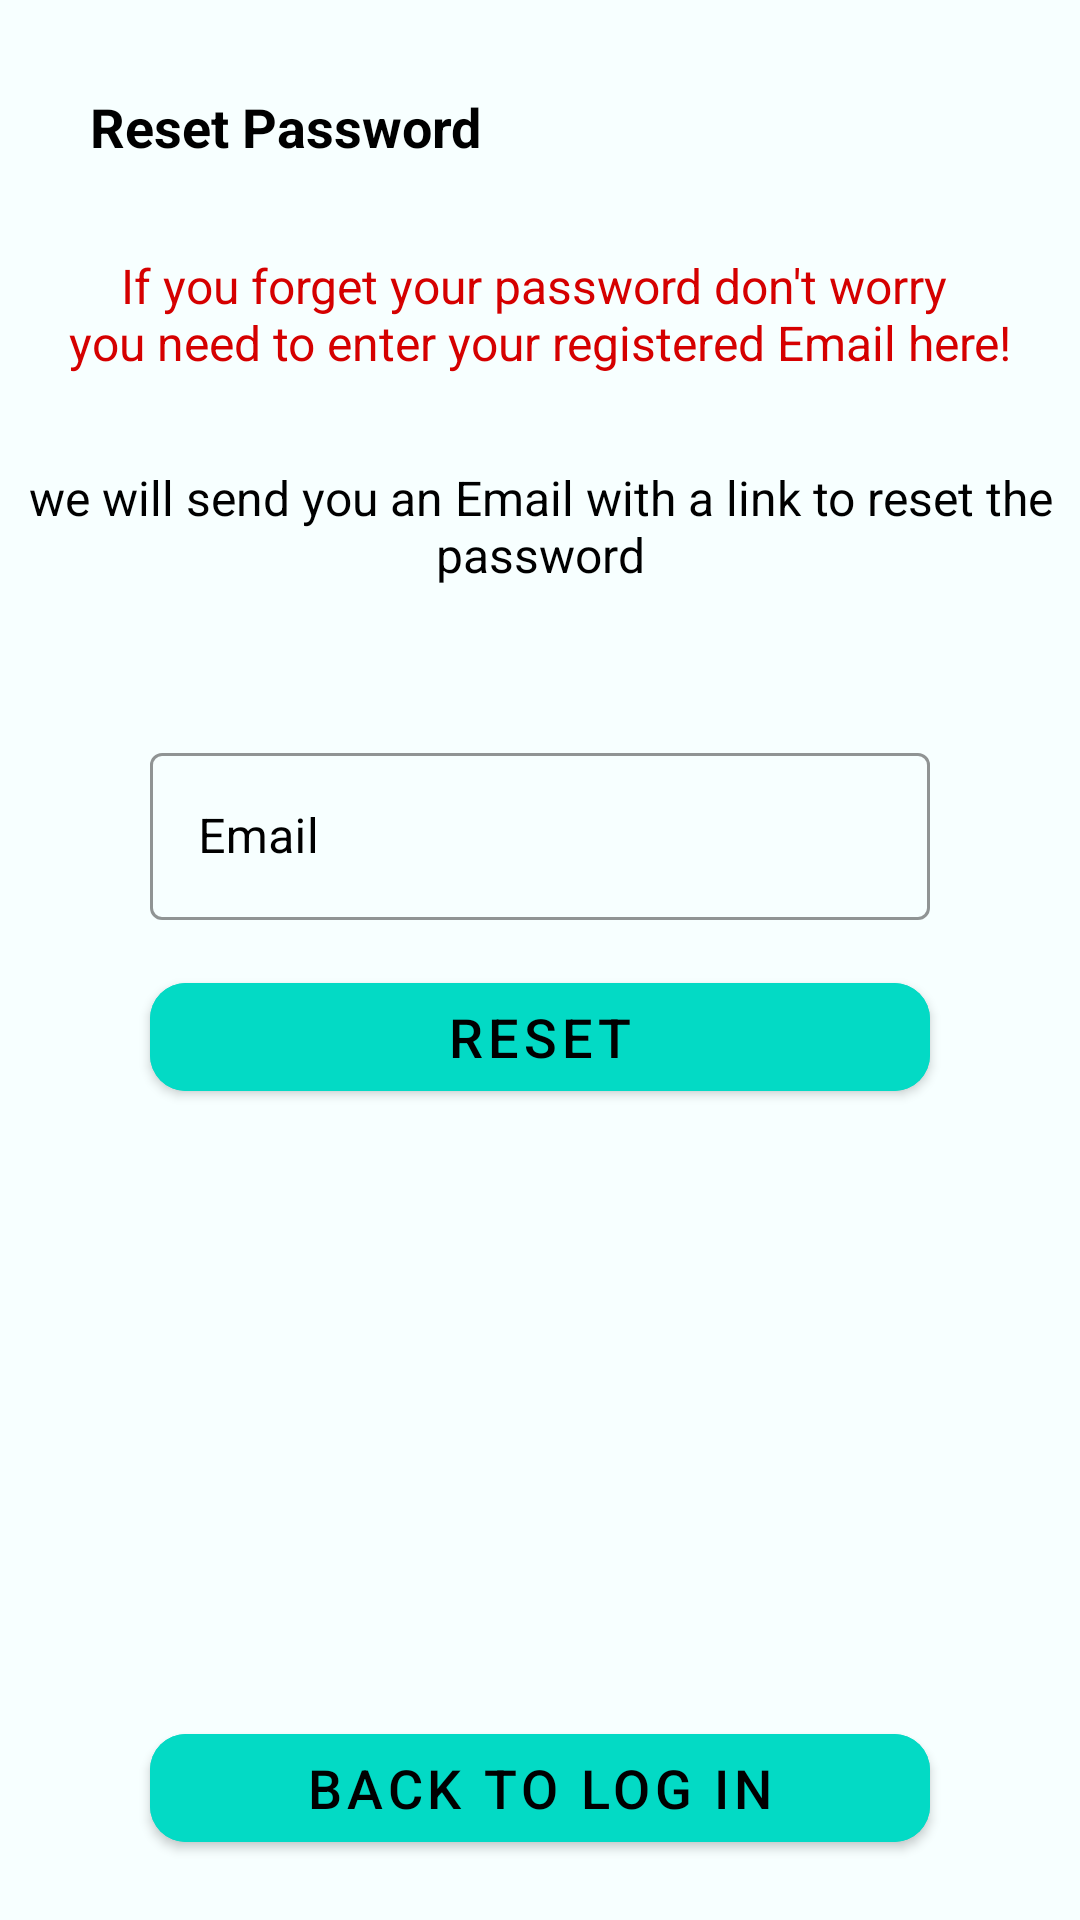

Android layout source for this screen:
<!-- AndroidManifest.xml: application theme Theme.Face_Recognition_Attendance_App -->
<!-- res/layout/fragment_reset_password.xml -->
<?xml version="1.0" encoding="utf-8"?>
<androidx.constraintlayout.widget.ConstraintLayout xmlns:android="http://schemas.android.com/apk/res/android"
    xmlns:tools="http://schemas.android.com/tools"
    android:layout_width="match_parent"
    android:layout_height="match_parent"
    android:background="@color/ice"
    xmlns:app="http://schemas.android.com/apk/res-auto">

    <TextView
        android:id="@+id/textView18"
        android:layout_width="wrap_content"
        android:layout_height="wrap_content"
        android:layout_margin="30dp"
        android:text="@string/reset_password"
        android:textColor="@color/black"
        android:textSize="18sp"
        android:textStyle="bold"
        app:layout_constraintStart_toStartOf="parent"
        app:layout_constraintTop_toTopOf="parent" />

    <TextView
        android:id="@+id/textView"
        android:layout_width="wrap_content"
        android:layout_height="wrap_content"
        android:layout_margin="30dp"
        android:text="@string/if_you_forget_your_password_don_t_worry_nyou_need_to_enter_your_registered_email_here"
        android:textAlignment="center"
        android:textColor="@color/red"
        android:textSize="16sp"
        app:layout_constraintEnd_toEndOf="parent"
        app:layout_constraintStart_toStartOf="parent"
        app:layout_constraintTop_toBottomOf="@+id/textView18" />

    <TextView
        android:id="@+id/textView2"
        android:layout_width="wrap_content"
        android:layout_height="wrap_content"
        android:text="@string/we_will_send_you_an_email_with_a_link_to_reset_the_password"
        android:textColor="@color/black"
        android:textSize="16sp"
        android:textAlignment="center"
        android:layout_margin="30dp"
        app:layout_constraintEnd_toEndOf="parent"
        app:layout_constraintStart_toStartOf="parent"
        app:layout_constraintTop_toBottomOf="@+id/textView" />

    <TextView
        android:id="@+id/checkIBTxt"
        android:layout_width="wrap_content"
        android:layout_height="wrap_content"
        android:layout_marginTop="10dp"
        android:text="@string/please_check_you_inbox"
        android:visibility="gone"
        android:textColor="@color/green"
        android:textStyle="bold"
        android:textSize="16sp"
        app:layout_constraintEnd_toEndOf="parent"
        app:layout_constraintStart_toStartOf="@+id/textView2"
        app:layout_constraintTop_toBottomOf="@+id/textView2" />

    <com.google.android.material.textfield.TextInputLayout
        android:id="@+id/textInputLayout"
        style="@style/Widget.MaterialComponents.TextInputLayout.OutlinedBox"
        android:layout_width="match_parent"
        android:layout_height="wrap_content"
        android:layout_margin="50dp"
        app:boxBackgroundMode="outline"
        app:boxStrokeColor="@color/black"
        android:textColorHint="@color/black"
        app:layout_constraintStart_toStartOf="parent"
        app:layout_constraintTop_toBottomOf="@+id/checkIBTxt">

        <com.google.android.material.textfield.TextInputEditText
            android:id="@+id/resetPassEd"
            android:layout_width="match_parent"
            android:layout_height="wrap_content"
            android:hint="@string/email"
            android:inputType="textEmailAddress"
            android:textColor="@color/black"
            android:textColorHint="@color/black" />

    </com.google.android.material.textfield.TextInputLayout>

    <com.google.android.material.button.MaterialButton
        android:id="@+id/resetBtn"
        android:layout_width="0dp"
        android:layout_height="wrap_content"
        android:backgroundTint="@color/teal_200"
        android:text="@string/reset"
        android:textColor="@color/black"
        android:textSize="18sp"
        app:cornerRadius="12dp"
        android:layout_marginTop="15dp"
        app:layout_constraintEnd_toEndOf="@+id/textInputLayout"
        app:layout_constraintStart_toStartOf="@+id/textInputLayout"
        app:layout_constraintTop_toBottomOf="@+id/textInputLayout" />

    <com.google.android.material.button.MaterialButton
        android:id="@+id/loginText"
        android:layout_width="0dp"
        android:layout_height="wrap_content"
        android:backgroundTint="@color/teal_200"
        android:text="@string/back_to_log_in"
        android:textColor="@color/black"
        android:textSize="18sp"
        app:cornerRadius="12dp"
        android:layout_marginBottom="20dp"
        app:layout_constraintBottom_toBottomOf="parent"
        app:layout_constraintEnd_toEndOf="@+id/resetBtn"
        app:layout_constraintStart_toStartOf="@+id/resetBtn" />

</androidx.constraintlayout.widget.ConstraintLayout>
<!-- resources referenced by this layout -->
<resources>
  <color name="black">#FF000000</color>
  <color name="green">#176939</color>
  <color name="ice">#F7FFFF</color>
  <color name="red">#D50000</color>
  <color name="teal_200">#FF03DAC5</color>
  <string name="back_to_log_in">Back to Log in</string>
  <string name="email">Email</string>
  <string name="if_you_forget_your_password_don_t_worry_nyou_need_to_enter_your_registered_email_here">If you forget your password don\'t worry \nyou need to enter your registered Email here!</string>
  <string name="please_check_you_inbox">Please Check you Inbox</string>
  <string name="reset">Reset</string>
  <string name="reset_password">Reset Password</string>
  <string name="we_will_send_you_an_email_with_a_link_to_reset_the_password">we will send you an Email with a link to reset the password</string>
  <style name="Theme.Face_Recognition_Attendance_App" parent="Theme.MaterialComponents.DayNight.DarkActionBar">
          
          <item name="colorPrimary">@color/purple_500</item>
          <item name="colorPrimaryVariant">@color/purple_700</item>
          <item name="colorOnPrimary">@color/white</item>
          
          <item name="colorSecondary">@color/teal_200</item>
          <item name="colorSecondaryVariant">@color/teal_700</item>
          <item name="colorOnSecondary">@color/black</item>
          
          <item name="android:statusBarColor">?attr/colorPrimaryVariant</item>
          
      </style>
  <color name="purple_500">#FF6200EE</color>
  <color name="purple_700">#FF3700B3</color>
  <color name="white">#FFFFFFFF</color>
  <color name="teal_700">#FF018786</color>
</resources>
